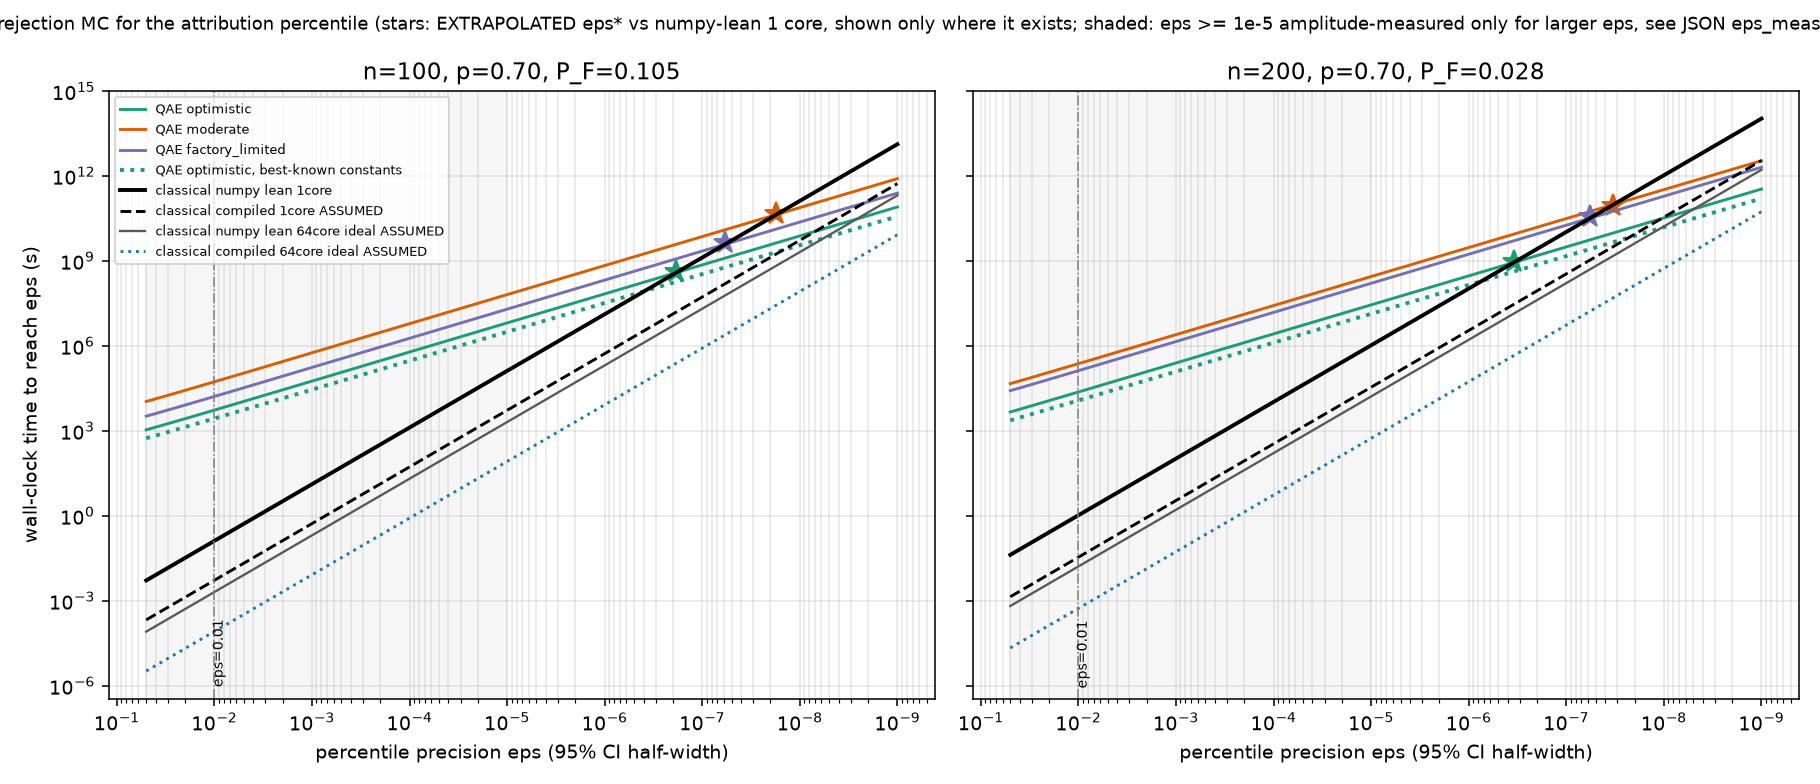

Data behind this chart, as committed beside it:
n, k, a_F, a_G, p, quantum_constants, assumption, baseline, eps_measured_lo, min_ratio_q_over_c_measured_range, breakeven_in_measured_range, min_ratio_q_over_c_eps_ge_1e5, breakeven_at_eps_ge_1e5, eps_star_extrapolated, eps_star_flag, eps_star_is_inside_measured_range, t_proposal_s, t_quantum_eps0.01_s, t_classical_eps0.01_s, ratio_q_over_c_eps0.01, ratio_bracketed_4run_q_over_c_eps0.01, t_quantum_eps0.001_s, t_classical_eps0.001_s, ratio_q_over_c_eps0.001
50, 5, 0.177, 0.1239, 0.7, default, optimistic, numpy_lean_1core, 7.617334642872111e-05, 428.3, False, 59.5, False, 1.5086799560317656e-07, ok, False, 8.273310249933275e-07, 1867, 0.03772, 49495, 98991, 19687, 3.772, 5220
50, 5, 0.177, 0.1239, 0.7, default, optimistic, compiled_1core_ASSUMED, 7.617334642872111e-05, 7874, False, 1094, False, 7.648907023660128e-09, ok, False, 4.5000000000000006e-08, 1867, 0.002051, 909980, 1819959, 19687, 0.2051, 95966
50, 5, 0.177, 0.1239, 0.7, default, optimistic, numpy_lean_64core_ideal_ASSUMED, 7.617334642872111e-05, 27409, False, 3808, False, 2.1352554863645287e-09, ok, False, 8.273310249933275e-07, 1867, 0.0005893, 3167706, 6335412, 19687, 0.05893, 334064
50, 5, 0.177, 0.1239, 0.7, default, optimistic, compiled_64core_ideal_ASSUMED, 7.617334642872111e-05, 503916, False, 70006, False, 1e-09, classical_wins_even_at_1e-9, False, 4.5000000000000006e-08, 1867, 3.2054360232534735e-05, 58238699, 116477399, 19687, 0.003205, 6141810
50, 5, 0.177, 0.1239, 0.7, default, moderate, numpy_lean_1core, 7.617334642872111e-05, 4283, False, 595, False, 1.4265028115069513e-08, ok, False, 8.273310249933275e-07, 18668, 0.03772, 494954, 989908, 196872, 3.772, 52197
50, 5, 0.177, 0.1239, 0.7, default, moderate, compiled_1core_ASSUMED, 7.617334642872111e-05, 78737, False, 10938, False, 1e-09, classical_wins_even_at_1e-9, False, 4.5000000000000006e-08, 18668, 0.002051, 9099797, 18199594, 196872, 0.2051, 959658
50, 5, 0.177, 0.1239, 0.7, default, moderate, numpy_lean_64core_ideal_ASSUMED, 7.617334642872111e-05, 274089, False, 38077, False, 1e-09, classical_wins_even_at_1e-9, False, 8.273310249933275e-07, 18668, 0.0005893, 31677060, 63354120, 196872, 0.05893, 3340639
50, 5, 0.177, 0.1239, 0.7, default, moderate, compiled_64core_ideal_ASSUMED, 7.617334642872111e-05, 5039160, False, 700057, False, 1e-09, classical_wins_even_at_1e-9, False, 4.5000000000000006e-08, 18668, 3.2054360232534735e-05, 582386993, 1164773987, 196872, 0.003205, 61418100
50, 5, 0.177, 0.1239, 0.7, default, factory_limited, numpy_lean_1core, 7.617334642872111e-05, 729.6, False, 101.1, False, 8.800846013729178e-08, ok, False, 8.273310249933275e-07, 3199, 0.03772, 84826, 169652, 33650, 3.772, 8922
50, 5, 0.177, 0.1239, 0.7, default, factory_limited, compiled_1core_ASSUMED, 7.617334642872111e-05, 13414, False, 1859, False, 4.47688384658489e-09, ok, False, 4.5000000000000006e-08, 3199, 0.002051, 1559541, 3119082, 33650, 0.2051, 164027
50, 5, 0.177, 0.1239, 0.7, default, factory_limited, numpy_lean_64core_ideal_ASSUMED, 7.617334642872111e-05, 46695, False, 6472, False, 1.2513768195364318e-09, ok, False, 8.273310249933275e-07, 3199, 0.0005893, 5428877, 10857754, 33650, 0.05893, 570990
50, 5, 0.177, 0.1239, 0.7, default, factory_limited, compiled_64core_ideal_ASSUMED, 7.617334642872111e-05, 858496, False, 118989, False, 1e-09, classical_wins_even_at_1e-9, False, 4.5000000000000006e-08, 3199, 3.2054360232534735e-05, 99810630, 199621260, 33650, 0.003205, 10497726
50, 5, 0.177, 0.1239, 0.7, qbest, optimistic, numpy_lean_1core, 7.617334642872111e-05, 209.6, False, 28.78, False, 3.235650444618047e-07, ok, False, 8.273310249933275e-07, 941.3, 0.03772, 24957, 49914, 9799, 3.772, 2598
50, 5, 0.177, 0.1239, 0.7, qbest, optimistic, compiled_1core_ASSUMED, 7.617334642872111e-05, 3854, False, 529.1, False, 1.6608942399983785e-08, ok, False, 4.5000000000000006e-08, 941.3, 0.002051, 458837, 917674, 9799, 0.2051, 47767
50, 5, 0.177, 0.1239, 0.7, qbest, optimistic, numpy_lean_64core_ideal_ASSUMED, 7.617334642872111e-05, 13418, False, 1842, False, 4.658984292327887e-09, ok, False, 8.273310249933275e-07, 941.3, 0.0005893, 1597245, 3194490, 9799, 0.05893, 166280
50, 5, 0.177, 0.1239, 0.7, qbest, optimistic, compiled_64core_ideal_ASSUMED, 7.617334642872111e-05, 246684, False, 33861, False, 1e-09, classical_wins_even_at_1e-9, False, 4.5000000000000006e-08, 941.3, 3.2054360232534735e-05, 29365561, 58731122, 9799, 0.003205, 3057086
50, 5, 0.177, 0.1239, 0.7, qbest, moderate, numpy_lean_1core, 7.617334642872111e-05, 2096, False, 287.8, False, 3.089926789467723e-08, ok, False, 8.273310249933275e-07, 9413, 0.03772, 249570, 499139, 97993, 3.772, 25981
50, 5, 0.177, 0.1239, 0.7, qbest, moderate, compiled_1core_ASSUMED, 7.617334642872111e-05, 38544, False, 5291, False, 1.5901953914604863e-09, ok, False, 4.5000000000000006e-08, 9413, 0.002051, 4588369, 9176738, 97993, 0.2051, 477670
50, 5, 0.177, 0.1239, 0.7, qbest, moderate, numpy_lean_64core_ideal_ASSUMED, 7.617334642872111e-05, 134176, False, 18418, False, 1e-09, classical_wins_even_at_1e-9, False, 8.273310249933275e-07, 9413, 0.0005893, 15972449, 31944897, 97993, 0.05893, 1662803
50, 5, 0.177, 0.1239, 0.7, qbest, moderate, compiled_64core_ideal_ASSUMED, 7.617334642872111e-05, 2466836, False, 338609, False, 1e-09, classical_wins_even_at_1e-9, False, 4.5000000000000006e-08, 9413, 3.2054360232534735e-05, 293655608, 587311216, 97993, 0.003205, 30570863
50, 5, 0.177, 0.1239, 0.7, qbest, factory_limited, numpy_lean_1core, 7.617334642872111e-05, 297.3, False, 41.08, False, 2.2256588998976483e-07, ok, False, 8.273310249933275e-07, 1314, 0.03772, 34837, 69674, 13772, 3.772, 3651
50, 5, 0.177, 0.1239, 0.7, qbest, factory_limited, compiled_1core_ASSUMED, 7.617334642872111e-05, 5466, False, 755.2, False, 1.1344620465784446e-08, ok, False, 4.5000000000000006e-08, 1314, 0.002051, 640482, 1280964, 13772, 0.2051, 67132
50, 5, 0.177, 0.1239, 0.7, qbest, factory_limited, numpy_lean_64core_ideal_ASSUMED, 7.617334642872111e-05, 19028, False, 2629, False, 3.1735448338567234e-09, ok, False, 8.273310249933275e-07, 1314, 0.0005893, 2229565, 4459129, 13772, 0.05893, 233692
50, 5, 0.177, 0.1239, 0.7, qbest, factory_limited, compiled_64core_ideal_ASSUMED, 7.617334642872111e-05, 349828, False, 48335, False, 1e-09, classical_wins_even_at_1e-9, False, 4.5000000000000006e-08, 1314, 3.2054360232534735e-05, 40990842, 81981684, 13772, 0.003205, 4296466
100, 10, 0.1051, 0.0736, 0.7, default, optimistic, numpy_lean_1core, 0.0001298, 597.9, False, 49.28, False, 1.8402219371672716e-07, ok, False, 1.7228326750228007e-06, 5458, 0.1322, 41295, 82590, 57569, 13.22, 4355
100, 10, 0.1051, 0.0736, 0.7, default, optimistic, compiled_1core_ASSUMED, 0.0001298, 14715, False, 1213, False, 6.94658873056081e-09, ok, False, 7e-08, 5458, 0.005371, 1016347, 2032694, 57569, 0.5371, 107192
100, 10, 0.1051, 0.0736, 0.7, default, optimistic, numpy_lean_64core_ideal_ASSUMED, 0.0001298, 38264, False, 3154, False, 2.6160810834971577e-09, ok, False, 1.7228326750228007e-06, 5458, 0.002065, 2642876, 5285753, 57569, 0.2065, 278738
100, 10, 0.1051, 0.0736, 0.7, default, optimistic, compiled_64core_ideal_ASSUMED, 0.0001298, 941745, False, 77630, False, 1e-09, classical_wins_even_at_1e-9, False, 7e-08, 5458, 8.391715014100228e-05, 65046199, 130092398, 57569, 0.008392, 6860260
100, 10, 0.1051, 0.0736, 0.7, default, moderate, numpy_lean_1core, 0.0001298, 5979, False, 492.8, False, 1.7444587301775154e-08, ok, False, 1.7228326750228007e-06, 54585, 0.1322, 412949, 825899, 575693, 13.22, 43553
100, 10, 0.1051, 0.0736, 0.7, default, moderate, compiled_1core_ASSUMED, 0.0001298, 147148, False, 12130, False, 1e-09, classical_wins_even_at_1e-9, False, 7e-08, 54585, 0.005371, 10163469, 20326937, 575693, 0.5371, 1071916
100, 10, 0.1051, 0.0736, 0.7, default, moderate, numpy_lean_64core_ideal_ASSUMED, 0.0001298, 382638, False, 31542, False, 1e-09, classical_wins_even_at_1e-9, False, 1.7228326750228007e-06, 54585, 0.002065, 26428765, 52857529, 575693, 0.2065, 2787376
100, 10, 0.1051, 0.0736, 0.7, default, moderate, compiled_64core_ideal_ASSUMED, 0.0001298, 9417452, False, 776304, False, 1e-09, classical_wins_even_at_1e-9, False, 7e-08, 54585, 8.391715014100228e-05, 650461988, 1300923976, 575693, 0.008392, 68602601
100, 10, 0.1051, 0.0736, 0.7, default, factory_limited, numpy_lean_1core, 0.0001298, 1821, False, 150.7, False, 5.8271063091004e-08, ok, False, 1.7228326750228007e-06, 16527, 0.1322, 125031, 250061, 174823, 13.22, 13226
100, 10, 0.1051, 0.0736, 0.7, default, factory_limited, compiled_1core_ASSUMED, 0.0001298, 44826, False, 3708, False, 2.196814771838434e-09, ok, False, 7e-08, 16527, 0.005371, 3077238, 6154476, 174823, 0.5371, 325513
100, 10, 0.1051, 0.0736, 0.7, default, factory_limited, numpy_lean_64core_ideal_ASSUMED, 0.0001298, 116563, False, 9643, False, 1e-09, classical_wins_even_at_1e-9, False, 1.7228326750228007e-06, 16527, 0.002065, 8001953, 16003907, 174823, 0.2065, 846454
100, 10, 0.1051, 0.0736, 0.7, default, factory_limited, compiled_64core_ideal_ASSUMED, 0.0001298, 2868843, False, 237340, False, 1e-09, classical_wins_even_at_1e-9, False, 7e-08, 16527, 8.391715014100228e-05, 196943238, 393886475, 174823, 0.008392, 20832838
100, 10, 0.1051, 0.0736, 0.7, qbest, optimistic, numpy_lean_1core, 0.0001298, 294.8, False, 23.94, False, 3.9193049295813416e-07, ok, False, 1.7228326750228007e-06, 2761, 0.1322, 20888, 41777, 28746, 13.22, 2175
100, 10, 0.1051, 0.0736, 0.7, qbest, optimistic, compiled_1core_ASSUMED, 0.0001298, 7255, False, 589.3, False, 1.499363621726326e-08, ok, False, 7e-08, 2761, 0.005371, 514105, 1028211, 28746, 0.5371, 53524
100, 10, 0.1051, 0.0736, 0.7, qbest, optimistic, numpy_lean_64core_ideal_ASSUMED, 0.0001298, 18864, False, 1532, False, 5.667208006660638e-09, ok, False, 1.7228326750228007e-06, 2761, 0.002065, 1336864, 2673727, 28746, 0.2065, 139181
100, 10, 0.1051, 0.0736, 0.7, qbest, optimistic, compiled_64core_ideal_ASSUMED, 0.0001298, 464291, False, 37714, False, 1e-09, classical_wins_even_at_1e-9, False, 7e-08, 2761, 8.391715014100228e-05, 32902746, 65805492, 28746, 0.008392, 3425509
100, 10, 0.1051, 0.0736, 0.7, qbest, moderate, numpy_lean_1core, 0.0001298, 2948, False, 239.4, False, 3.75185396009395e-08, ok, False, 1.7228326750228007e-06, 27611, 0.1322, 208885, 417770, 287459, 13.22, 21747
100, 10, 0.1051, 0.0736, 0.7, qbest, moderate, compiled_1core_ASSUMED, 0.0001298, 72545, False, 5893, False, 1.438958692842451e-09, ok, False, 7e-08, 27611, 0.005371, 5141054, 10282108, 287459, 0.5371, 535236
100, 10, 0.1051, 0.0736, 0.7, qbest, moderate, numpy_lean_64core_ideal_ASSUMED, 0.0001298, 188645, False, 15324, False, 1e-09, classical_wins_even_at_1e-9, False, 1.7228326750228007e-06, 27611, 0.002065, 13368636, 26737271, 287459, 0.2065, 1391810
100, 10, 0.1051, 0.0736, 0.7, qbest, moderate, compiled_64core_ideal_ASSUMED, 0.0001298, 4642909, False, 377142, False, 1e-09, classical_wins_even_at_1e-9, False, 7e-08, 27611, 8.391715014100228e-05, 329027460, 658054920, 287459, 0.008392, 34255087
100, 10, 0.1051, 0.0736, 0.7, qbest, factory_limited, numpy_lean_1core, 0.0001298, 726.3, False, 59.93, False, 1.5043534975921742e-07, ok, False, 1.7228326750228007e-06, 6623, 0.1322, 50106, 100212, 69884, 13.22, 5287
100, 10, 0.1051, 0.0736, 0.7, qbest, factory_limited, compiled_1core_ASSUMED, 0.0001298, 17876, False, 1475, False, 5.675742967667019e-09, ok, False, 7e-08, 6623, 0.005371, 1233202, 2466404, 69884, 0.5371, 130121
100, 10, 0.1051, 0.0736, 0.7, qbest, factory_limited, numpy_lean_64core_ideal_ASSUMED, 0.0001298, 46485, False, 3835, False, 2.1371771567854773e-09, ok, False, 1.7228326750228007e-06, 6623, 0.002065, 3206780, 6413559, 69884, 0.2065, 338362
100, 10, 0.1051, 0.0736, 0.7, qbest, factory_limited, compiled_64core_ideal_ASSUMED, 0.0001298, 1144078, False, 94397, False, 1e-09, classical_wins_even_at_1e-9, False, 7e-08, 6623, 8.391715014100228e-05, 78924924, 157849849, 69884, 0.008392, 8327719
150, 15, 0.04964, 0.03475, 0.7, default, optimistic, numpy_lean_1core, 0.0002763, 754.9, False, 29.75, False, 3.095952020269375e-07, ok, False, 3.1601640416738517e-06, 12835, 0.5135, 24994, 49989, 135609, 51.35, 2641
150, 15, 0.04964, 0.03475, 0.7, default, optimistic, compiled_1core_ASSUMED, 0.0002763, 25113, False, 989.6, False, 8.605814030905967e-09, ok, False, 9.5e-08, 12835, 0.01544, 831432, 1662863, 135609, 1.544, 87844
150, 15, 0.04964, 0.03475, 0.7, default, optimistic, numpy_lean_64core_ideal_ASSUMED, 0.0002763, 48316, False, 1904, False, 4.411001725763565e-09, ok, False, 3.1601640416738517e-06, 12835, 0.008024, 1599633, 3199267, 135609, 0.8024, 169007
150, 15, 0.04964, 0.03475, 0.7, default, optimistic, compiled_64core_ideal_ASSUMED, 0.0002763, 1607224, False, 63333, False, 1e-09, classical_wins_even_at_1e-9, False, 9.5e-08, 12835, 0.0002412, 53211616, 106423232, 135609, 0.02412, 5622005
150, 15, 0.04964, 0.03475, 0.7, default, moderate, numpy_lean_1core, 0.0002763, 7549, False, 297.5, False, 2.9385978990781164e-08, ok, False, 3.1601640416738517e-06, 128352, 0.5135, 249943, 499885, 1356086, 51.35, 26407
150, 15, 0.04964, 0.03475, 0.7, default, moderate, compiled_1core_ASSUMED, 0.0002763, 251129, False, 9896, False, 1e-09, classical_wins_even_at_1e-9, False, 9.5e-08, 128352, 0.01544, 8314315, 16628630, 1356086, 1.544, 878438
150, 15, 0.04964, 0.03475, 0.7, default, moderate, numpy_lean_64core_ideal_ASSUMED, 0.0002763, 483159, False, 19039, False, 1e-09, classical_wins_even_at_1e-9, False, 3.1601640416738517e-06, 128352, 0.008024, 15996333, 31992665, 1356086, 0.8024, 1690072
150, 15, 0.04964, 0.03475, 0.7, default, moderate, compiled_64core_ideal_ASSUMED, 0.0002763, 16072237, False, 633328, False, 1e-09, classical_wins_even_at_1e-9, False, 9.5e-08, 128352, 0.0002412, 532116160, 1064232321, 1356086, 0.02412, 56220051
150, 15, 0.04964, 0.03475, 0.7, default, factory_limited, numpy_lean_1core, 0.0002763, 3299, False, 131, False, 6.727281447005071e-08, ok, False, 3.1601640416738517e-06, 55585, 0.5135, 108242, 216485, 590566, 51.35, 11500
150, 15, 0.04964, 0.03475, 0.7, default, factory_limited, compiled_1core_ASSUMED, 0.0002763, 109736, False, 4359, False, 1.8638908942737956e-09, ok, False, 9.5e-08, 55585, 0.01544, 3600673, 7201345, 590566, 1.544, 382554
150, 15, 0.04964, 0.03475, 0.7, default, factory_limited, numpy_lean_64core_ideal_ASSUMED, 0.0002763, 211126, False, 8386, False, 1e-09, classical_wins_even_at_1e-9, False, 3.1601640416738517e-06, 55585, 0.008024, 6927517, 13855034, 590566, 0.8024, 736015
150, 15, 0.04964, 0.03475, 0.7, default, factory_limited, compiled_64core_ideal_ASSUMED, 0.0002763, 7023077, False, 278951, False, 1e-09, classical_wins_even_at_1e-9, False, 9.5e-08, 55585, 0.0002412, 230443052, 460886104, 590566, 0.02412, 24483463
... 36 more rows
